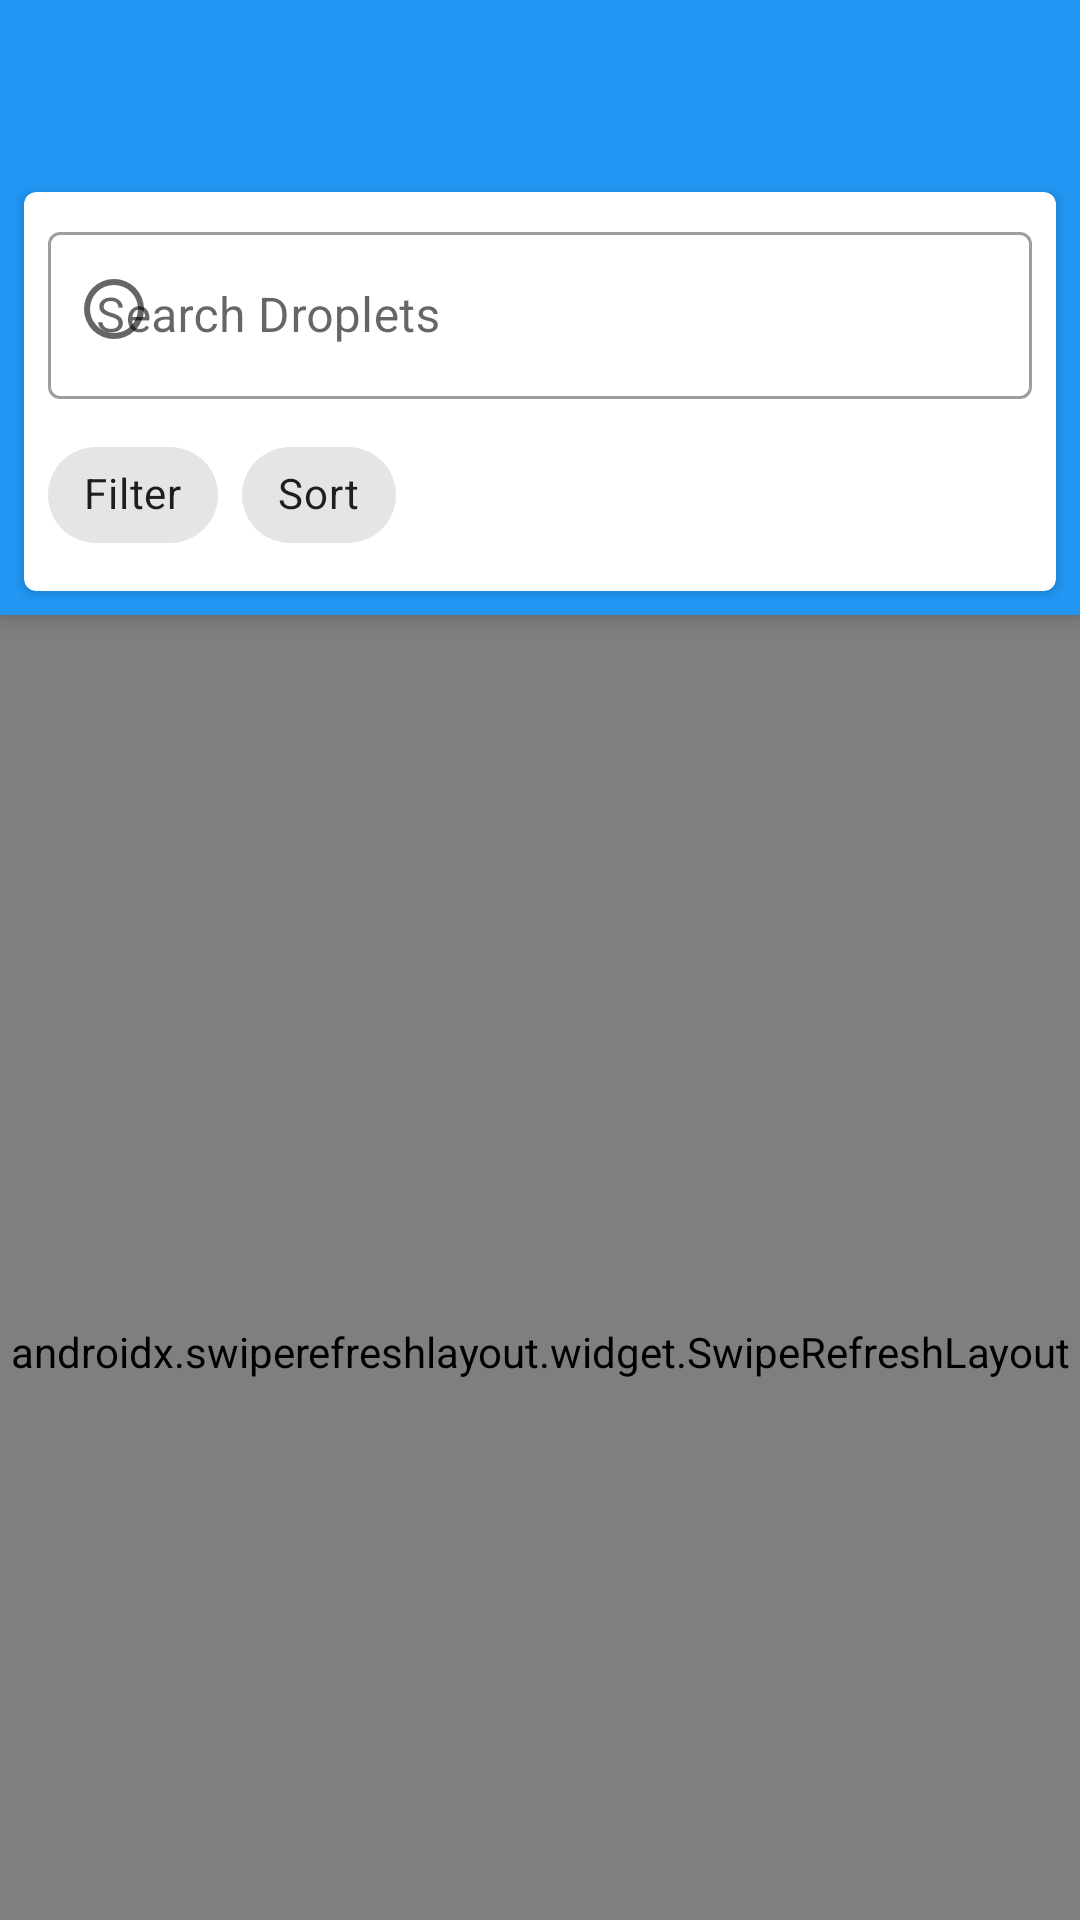

Write the Android layout XML for this screen, with the resource values it uses.
<!-- AndroidManifest.xml: application theme Theme.DropletManager -->
<!-- res/layout/activity_main.xml -->
<?xml version="1.0" encoding="utf-8"?>
<androidx.coordinatorlayout.widget.CoordinatorLayout xmlns:android="http://schemas.android.com/apk/res/android"
    xmlns:app="http://schemas.android.com/apk/res-auto"
    xmlns:tools="http://schemas.android.com/tools"
    android:layout_width="match_parent"
    android:layout_height="match_parent"
    tools:ignore="UnusedResources">

    <com.google.android.material.appbar.AppBarLayout
        android:layout_width="match_parent"
        android:layout_height="wrap_content">

        <com.google.android.material.appbar.MaterialToolbar
            android:id="@+id/toolbar"
            android:layout_width="match_parent"
            android:layout_height="?attr/actionBarSize"
            android:background="?attr/colorPrimary"
            android:theme="@style/ThemeOverlay.MaterialComponents.Toolbar.Primary"
            app:layout_scrollFlags="scroll|enterAlways|snap" />

        <com.google.android.material.card.MaterialCardView
            android:layout_width="match_parent"
            android:layout_height="wrap_content"
            android:layout_margin="8dp"
            app:cardElevation="2dp">

            <LinearLayout
                android:layout_width="match_parent"
                android:layout_height="wrap_content"
                android:orientation="vertical">

                <com.google.android.material.textfield.TextInputLayout
                    android:id="@+id/searchLayout"
                    style="@style/Widget.MaterialComponents.TextInputLayout.OutlinedBox"
                    android:layout_width="match_parent"
                    android:layout_height="wrap_content"
                    android:layout_margin="8dp"
                    app:endIconMode="clear_text"
                    app:startIconDrawable="@drawable/ic_search">

                    <com.google.android.material.textfield.TextInputEditText
                        android:id="@+id/searchInput"
                        android:layout_width="match_parent"
                        android:layout_height="wrap_content"
                        android:hint="@string/search_droplets"
                        android:inputType="text"
                        android:maxLines="1" />

                </com.google.android.material.textfield.TextInputLayout>

                <com.google.android.material.chip.ChipGroup
                    android:id="@+id/filterChipGroup"
                    android:layout_width="match_parent"
                    android:layout_height="wrap_content"
                    android:layout_marginHorizontal="8dp"
                    android:layout_marginBottom="8dp"
                    app:singleSelection="true">

                    <com.google.android.material.chip.Chip
                        android:id="@+id/filterChip"
                        style="@style/Widget.MaterialComponents.Chip.Filter"
                        android:layout_width="wrap_content"
                        android:layout_height="wrap_content"
                        android:text="@string/filter"
                        app:chipIcon="@drawable/ic_filter" />

                    <com.google.android.material.chip.Chip
                        android:id="@+id/sortChip"
                        style="@style/Widget.MaterialComponents.Chip.Filter"
                        android:layout_width="wrap_content"
                        android:layout_height="wrap_content"
                        android:text="@string/sort"
                        app:chipIcon="@drawable/ic_sort" />

                </com.google.android.material.chip.ChipGroup>

            </LinearLayout>

        </com.google.android.material.card.MaterialCardView>

    </com.google.android.material.appbar.AppBarLayout>

    <androidx.swiperefreshlayout.widget.SwipeRefreshLayout
        android:id="@+id/swipeRefresh"
        android:layout_width="match_parent"
        android:layout_height="match_parent"
        app:layout_behavior="@string/appbar_scrolling_view_behavior">

        <FrameLayout
            android:layout_width="match_parent"
            android:layout_height="match_parent">

            <androidx.recyclerview.widget.RecyclerView
                android:id="@+id/dropletList"
                android:layout_width="match_parent"
                android:layout_height="match_parent"
                android:clipToPadding="false"
                android:padding="8dp" />

            <LinearLayout
                android:id="@+id/emptyState"
                android:layout_width="wrap_content"
                android:layout_height="wrap_content"
                android:layout_gravity="center"
                android:gravity="center"
                android:orientation="vertical"
                android:visibility="gone"
                tools:ignore="UseCompoundDrawables">

                <ImageView
                    android:layout_width="120dp"
                    android:layout_height="120dp"
                    android:contentDescription="@string/empty_state_image_description"
                    android:src="@drawable/ic_empty_state"
                    app:tint="?attr/colorPrimary" />

                <TextView
                    android:layout_width="wrap_content"
                    android:layout_height="wrap_content"
                    android:layout_marginTop="16dp"
                    android:gravity="center"
                    android:text="@string/no_droplets_message"
                    android:textAppearance="?attr/textAppearanceBody1" />

            </LinearLayout>

            <TextView
                android:id="@+id/errorState"
                android:layout_width="wrap_content"
                android:layout_height="wrap_content"
                android:layout_gravity="center"
                android:drawablePadding="8dp"
                android:gravity="center"
                android:textAppearance="?attr/textAppearanceBody1"
                android:visibility="gone"
                app:drawableTopCompat="@drawable/ic_error" />

            <com.google.android.material.button.MaterialButton
                android:id="@+id/retryButton"
                style="@style/Widget.MaterialComponents.Button.OutlinedButton"
                android:layout_width="wrap_content"
                android:layout_height="wrap_content"
                android:layout_gravity="center"
                android:layout_marginTop="80dp"
                android:text="@string/retry"
                android:visibility="gone" />

            <com.google.android.material.progressindicator.CircularProgressIndicator
                android:id="@+id/loadingIndicator"
                android:layout_width="wrap_content"
                android:layout_height="wrap_content"
                android:layout_gravity="center"
                android:indeterminate="true"
                android:visibility="gone" />

        </FrameLayout>

    </androidx.swiperefreshlayout.widget.SwipeRefreshLayout>

    <TextView
        android:id="@+id/dropletCount"
        android:layout_width="wrap_content"
        android:layout_height="wrap_content"
        android:layout_gravity="bottom|end"
        android:layout_margin="16dp"
        android:background="@drawable/bg_count_badge"
        android:padding="8dp"
        android:textAppearance="?attr/textAppearanceCaption"
        android:textColor="?attr/colorOnPrimary"
        android:visibility="gone" />

</androidx.coordinatorlayout.widget.CoordinatorLayout>
<!-- resources referenced by this layout -->
<resources>
  <!-- drawable ic_empty_state (drawable) -->
  <vector xmlns:android="http://schemas.android.com/apk/res/android"
      android:width="24dp"
      android:height="24dp"
      android:viewportWidth="24"
      android:viewportHeight="24">
      <path
          android:fillColor="#000000"
          android:pathData="M12,2A10,10 0,1,0 12,22A10,10 0,0,0 12,2M12,0A12,12 0,1,1 12,24A12,12 0,0,1 12,0Z" />
      <path
          android:fillColor="#000000"
          android:pathData="M10,10H14V14H10V10Z" />
  </vector>
  <!-- drawable ic_error (drawable) -->
  <vector xmlns:android="http://schemas.android.com/apk/res/android"
      android:width="24dp"
      android:height="24dp"
      android:viewportWidth="24"
      android:viewportHeight="24">
      <path
          android:fillColor="#FF0000"
          android:pathData="M12,2A10,10 0,1,0 12,22A10,10 0,0,0 12,2M12,0A12,12 0,1,1 12,24A12,12 0,0,1 12,0Z" />
      <path
          android:fillColor="#FFFFFF"
          android:pathData="M10,10H14V14H10V10Z" />
      <path
          android:fillColor="#FFFFFF"
          android:pathData="M10,6H14V8H10V6Z" />
  </vector>
  <!-- drawable ic_filter (drawable) -->
  <vector xmlns:android="http://schemas.android.com/apk/res/android"
      android:width="24dp"
      android:height="24dp"
      android:viewportWidth="24"
      android:viewportHeight="24">
      <path
          android:fillColor="#000000"
          android:pathData="M3,3H21V5H3V3M3,10H21V12H3V10M3,17H21V19H3V17Z" />
  </vector>
  <!-- drawable ic_search (drawable) -->
  <vector xmlns:android="http://schemas.android.com/apk/res/android"
      android:width="24dp"
      android:height="24dp"
      android:viewportWidth="24"
      android:viewportHeight="24">
      <path
          android:fillColor="#000000"
          android:pathData="M10,2A8,8 0,1,0 10,18A8,8 0,0,0 10,2M10,0A10,10 0,1,1 10,20A10,10 0,0,1 10,0Z" />
      <path
          android:fillColor="#000000"
          android:pathData="M21,21L16.65,16.65" />
  </vector>
  <!-- drawable ic_sort (drawable) -->
  <vector xmlns:android="http://schemas.android.com/apk/res/android"
      android:width="24dp"
      android:height="24dp"
      android:viewportWidth="24"
      android:viewportHeight="24">
      <path
          android:fillColor="#000000"
          android:pathData="M8,16H16V18H8V16M8,13H16V15H8V13M8,10H16V12H8V10M8,7H16V9H8V7M3,3H21V5H3V3Z" />
  </vector>
  <string name="empty_state_image_description">No droplets</string>
  <string name="filter">Filter</string>
  <string name="no_droplets_message">No droplets available</string>
  <string name="retry">Retry</string>
  <string name="search_droplets">Search Droplets</string>
  <string name="sort">Sort</string>
  <style name="Theme.DropletManager" parent="Theme.MaterialComponents.DayNight.NoActionBar">
          <item name="colorPrimary">@color/primary</item>
          <item name="colorPrimaryDark">@color/primary_dark</item>
          <item name="colorAccent">@color/accent</item>
          <item name="colorError">@color/error</item>
          <item name="android:colorBackground">@color/background</item>
          <item name="colorSurface">@color/surface</item>
          <item name="colorOnPrimary">@color/on_primary</item>
          <item name="colorOnSurface">@color/on_surface</item>
          <item name="colorOnError">@color/on_error</item>
          <item name="android:statusBarColor">@color/primary_dark</item>
      </style>
  <color name="primary">#2196F3</color>
  <color name="primary_dark">#1976D2</color>
  <color name="accent">#FF4081</color>
  <color name="error">#FF4444</color>
  <color name="background">#FFFFFF</color>
  <color name="surface">#FFFFFF</color>
  <color name="on_primary">#FFFFFF</color>
  <color name="on_surface">#000000</color>
  <color name="on_error">#FFFFFF</color>
</resources>
